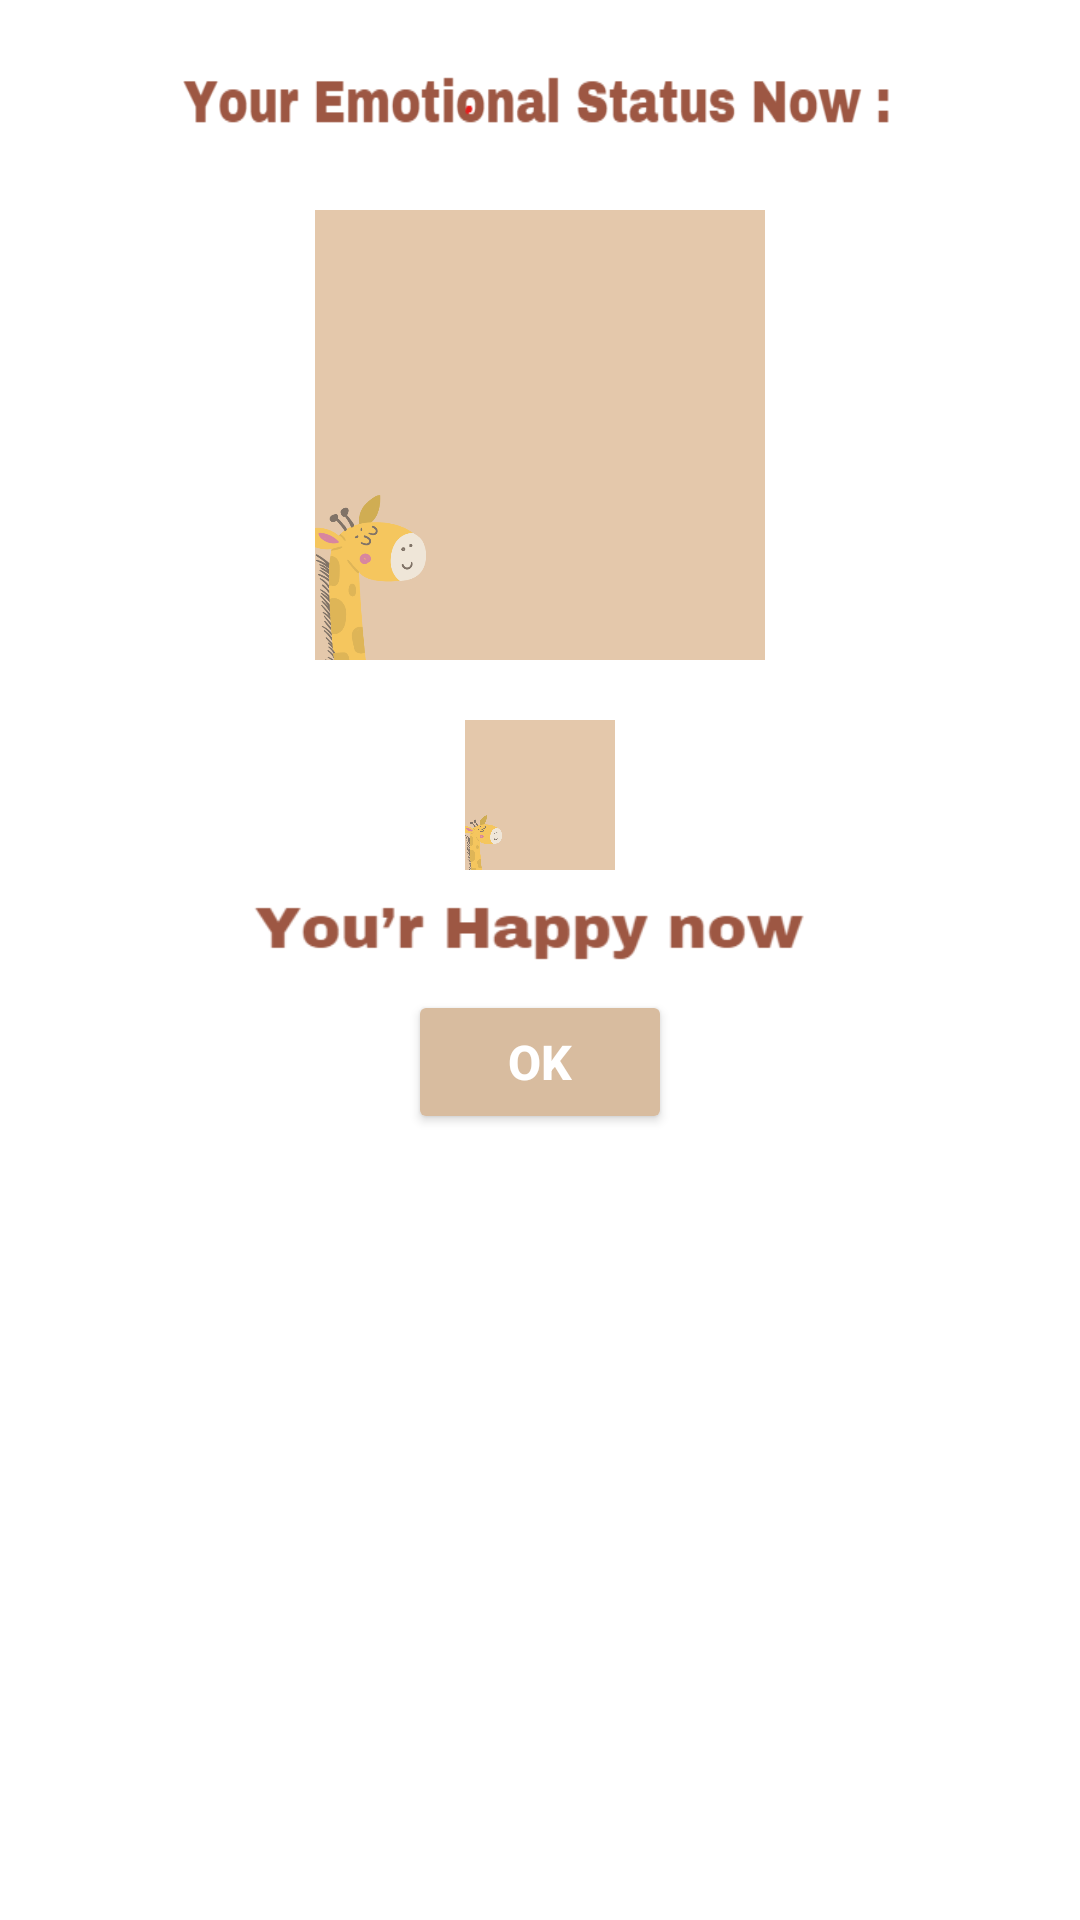

Produce the Android XML layout that renders to this screen, including the resource entries it uses.
<!-- AndroidManifest.xml: application theme Theme.CardFeature7 -->
<!-- res/layout/result_dialog.xml -->
<?xml version="1.0" encoding="utf-8"?>
<LinearLayout
    xmlns:android="http://schemas.android.com/apk/res/android"
    android:layout_width="match_parent"
    android:layout_height="wrap_content"
    android:orientation="vertical">

    
    
    
    
    
    
    
    
    
    



    <ImageView
        android:layout_width="250dp"
        android:layout_height="30dp"
        android:layout_gravity="center"
        android:src="@drawable/ren1"
        android:layout_marginTop="20dp"
        android:scaleType="fitXY"
        />


    <ImageView
        android:id="@+id/resultImageView"
        android:layout_width="150dp"
        android:layout_height="150dp"
        android:layout_gravity="center"
        android:src="@drawable/background_mic"
        android:layout_marginTop="20dp"
        android:scaleType="centerCrop"
        />


    <ImageView
        android:id="@+id/emoji"
        android:layout_width="50dp"
        android:layout_height="50dp"
        android:layout_gravity="center"
        android:src="@drawable/background_mic"
        android:layout_marginTop="20dp"
        android:scaleType="centerCrop"
        />

    
    
    
    
    
    
    
    
    
    
    
    

    <ImageView
        android:id="@+id/resText"
        android:layout_width="200dp"
        android:layout_height="20dp"
        android:layout_gravity="center"
        android:src="@drawable/hap"
        android:layout_marginTop="10dp"
        android:scaleType="centerCrop"
        android:layout_marginBottom="10dp"
        />

    <androidx.appcompat.widget.AppCompatButton
        android:id="@+id/ok_button"
        android:layout_width="wrap_content"
        android:layout_height="wrap_content"
        android:text="OK"
        android:textColor="@color/white"
        android:textStyle="bold"
        android:textSize="16sp"
        android:layout_gravity="center"
        android:backgroundTint="#D8BC9F"
        android:padding="10dp"
        android:layout_marginBottom="20dp"
        />


</LinearLayout>
<!-- resources referenced by this layout -->
<resources>
  <color name="white">#FFFFFFFF</color>
  <!-- drawable background_mic: png bitmap (drawable, 58723 bytes) -->
  <!-- drawable hap: png bitmap (drawable, 4954 bytes) -->
  <!-- drawable ren1: png bitmap (drawable, 7423 bytes) -->
  <style name="Theme.CardFeature7" parent="Base.Theme.CardFeature7" />
  <style name="Base.Theme.CardFeature7" parent="Theme.MaterialComponents.DayNight.NoActionBar">
          
          
          <item name="colorPrimary">@color/brown</item>
          <item name="colorPrimaryVariant">@color/brown</item>
          <item name="colorOnPrimary">@color/white</item>
  
          <item name="android:statusBarColor">@color/brown</item>
  
      </style>
  <color name="brown">#B08968</color>
</resources>
